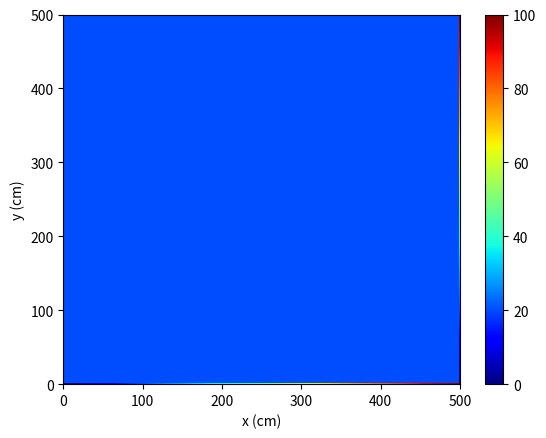

The matplotlib source for this figure:
import numpy as np
import matplotlib.pyplot as plt

#mendefinisikan variabel
a = 50
panjang = 500
waktu = 0
node = 500


dx = panjang / node
dy = panjang /node
dt = min(dx**2 / (4 * a), dy**2 / (4 * a))
t_nodes = int(waktu / dt)
u = np.zeros((node, node)) + 20

#kondisi batas
u[0, :] = np.linspace(0, 100, node)
u[-1, :] = np.linspace(100, 0, node)
u[:, 0] = np.linspace(0, 100, node)
u[:, -1] = np.linspace(0, 100, node)

#visualisasi distribusi suhu awal
fig, ax = plt.subplots()
ax.set_ylabel("y (cm)")
ax.set_xlabel("x (cm)")
pcm = ax.pcolormesh(u, cmap=plt.cm.jet, vmin=0, vmax=100)
plt.colorbar(pcm, ax=ax)

counter = 0
while counter < waktu:
    w = u.copy()
    #Looping setiap titik grid kecuali batas
    for i in range(1, node-1):
        for j in range(1, node-1):
            dd_ux = (w[i-1, j] - 2*w[i, j] + w[i+1, j]) / dx**2
            dd_uy = (w[i, j-1] - 2*w[i, j] + w[i, j+1]) / dy**2
            u[i, j] = dt * a * (dd_ux + dd_uy) + w[i, j]

    pcm.set_array(u)
    t_mean = np.mean(u)
    counter += dt
    print(f"t: {counter:.3f} s, Suhu rata-rata: {t_mean:.2f} Celcius")
    ax.set_title(f"Distribusi Suhu t: {counter:.3f} s, Suhu rata-rata={t_mean:.2f}")
    plt.pause(0.01)

plt.show()
